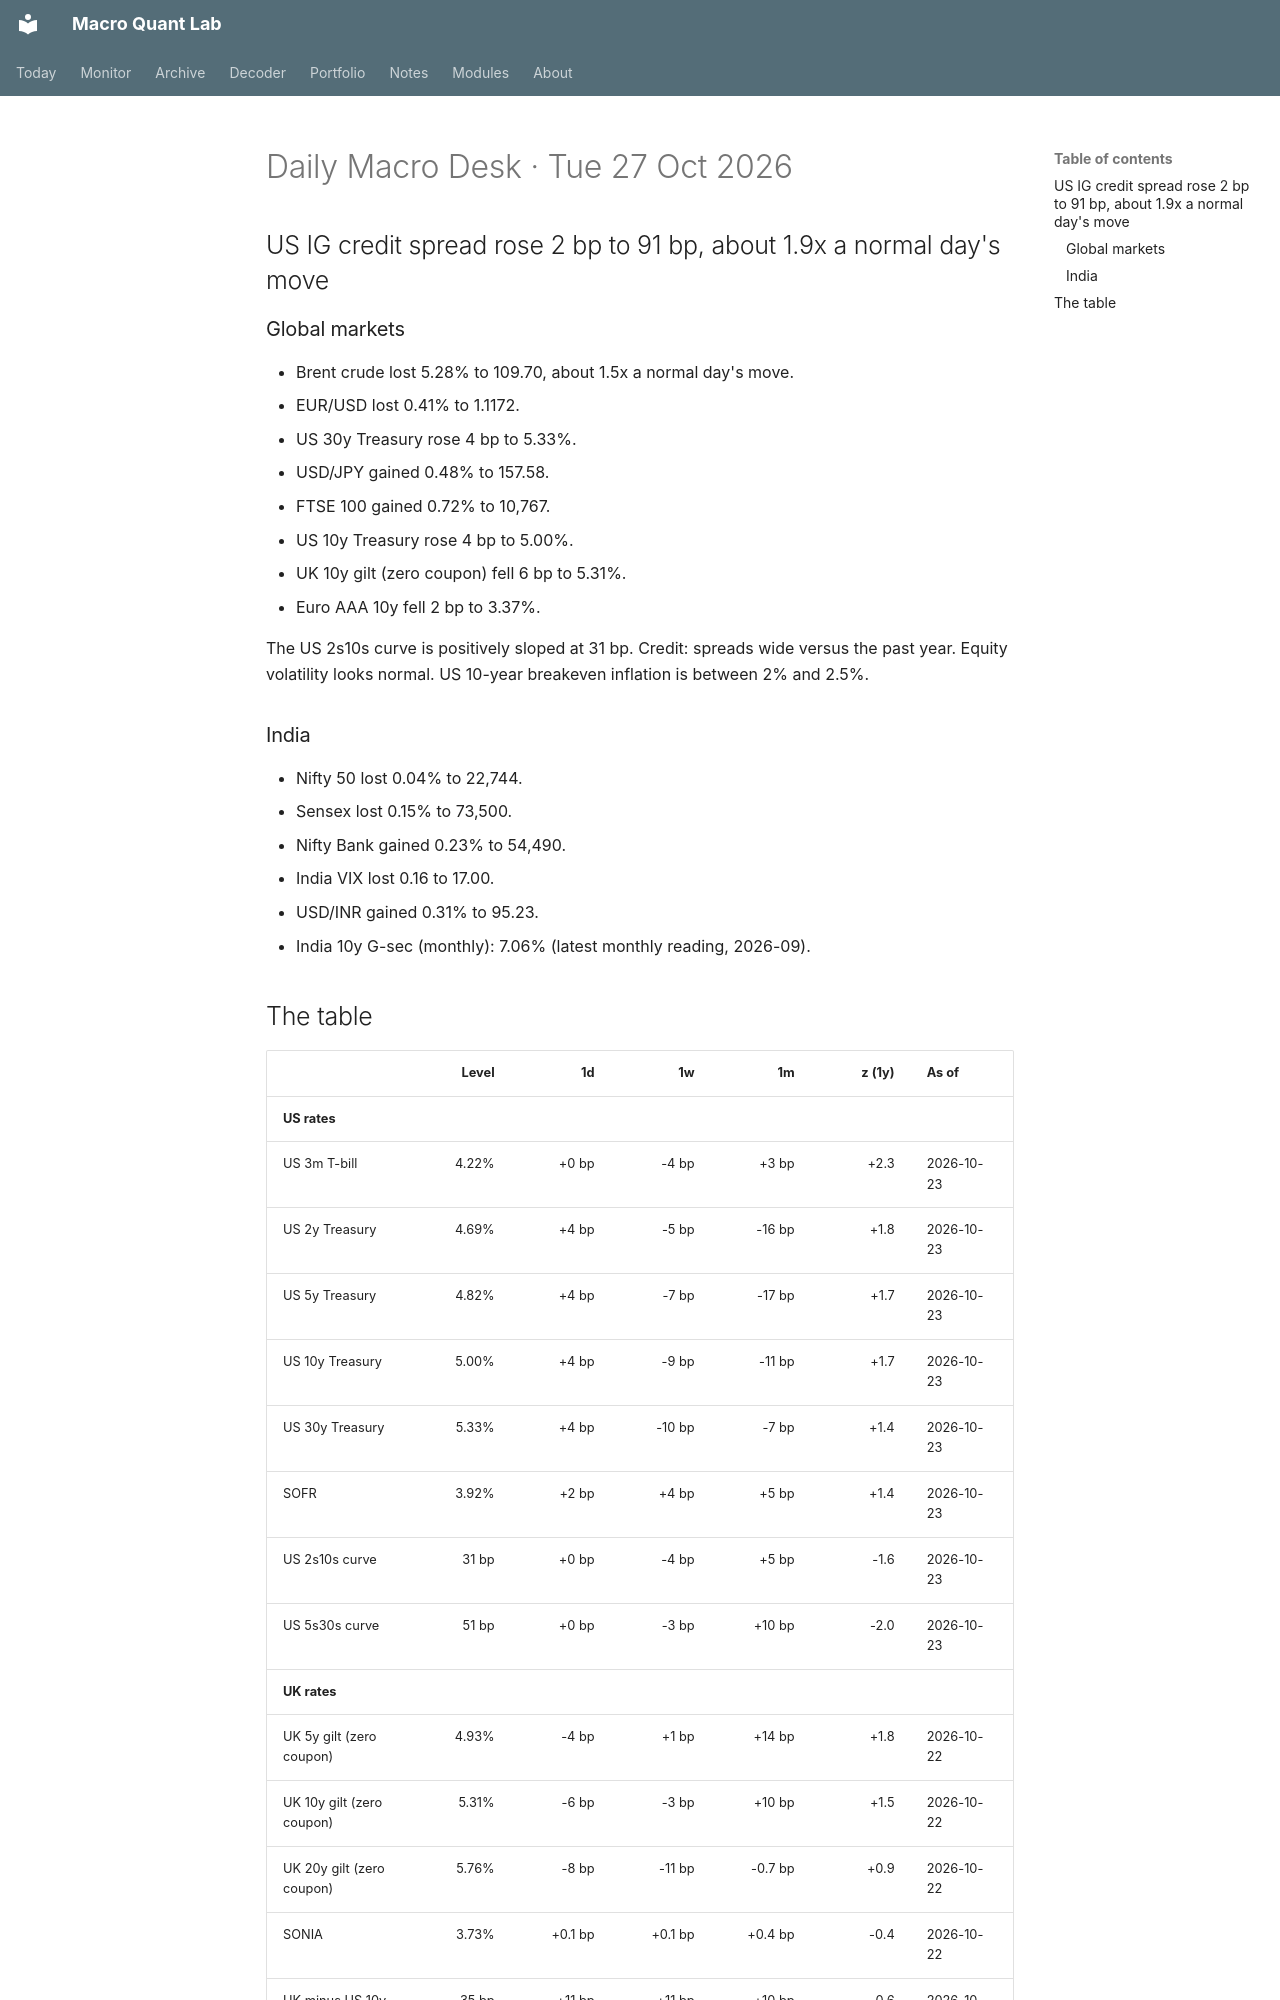

repository: Oblivion783/macro-quant-lab · page: brief/2026-10-27/index.html · generator: mkdocs

# Daily Macro Desk · Tue 27 Oct 2026

## US IG credit spread rose 2 bp to 91 bp, about 1.9x a normal day's move

### Global markets

- Brent crude lost 5.28% to 109.70, about 1.5x a normal day's move.
- EUR/USD lost 0.41% to 1.1172.
- US 30y Treasury rose 4 bp to 5.33%.
- USD/JPY gained 0.48% to 157.58.
- FTSE 100 gained 0.72% to 10,767.
- US 10y Treasury rose 4 bp to 5.00%.
- UK 10y gilt (zero coupon) fell 6 bp to 5.31%.
- Euro AAA 10y fell 2 bp to 3.37%.

The US 2s10s curve is positively sloped at 31 bp. Credit: spreads wide versus the past year. Equity volatility looks normal. US 10-year breakeven inflation is between 2% and 2.5%.

### India

- Nifty 50 lost 0.04% to 22,744.
- Sensex lost 0.15% to 73,500.
- Nifty Bank gained 0.23% to 54,490.
- India VIX lost 0.16 to 17.00.
- USD/INR gained 0.31% to 95.23.
- India 10y G-sec (monthly): 7.06% (latest monthly reading, 2026-09).
